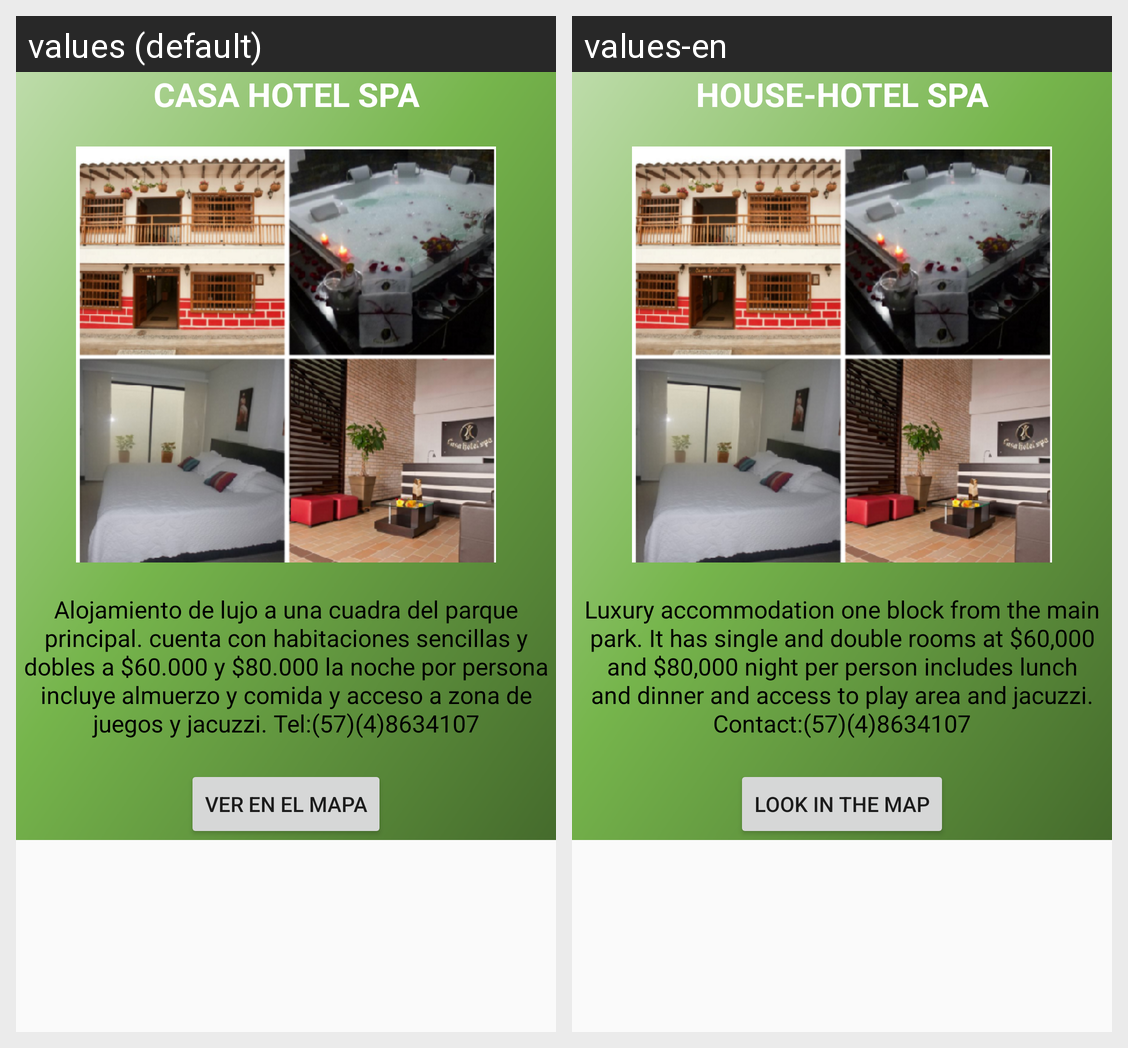

The Android screen above is rendered under two locales of the same app. Produce the string resources it draws, with the default and per-locale values.
Android screen res/layout/fragment_spa.xml rendered under 2 locales, left to right: values (default), values-en. Device: Nexus 5 (rendered at 1080×1920; each locale shown at half size, 540×960, under a caption strip naming it); theme AppTheme.
Strings drawn on this screen, with the default value and each locale's value (text and hints the layout hard-codes, and strings that could not be matched under every locale, appear in the picture but are not listed):

spa
  values: CASA HOTEL SPA
  values-en: HOUSE-HOTEL SPA

spa1
  values: Alojamiento de lujo a una cuadra del parque principal. cuenta con habitaciones sencillas y dobles a $60.000 y $80.000 la noche por persona incluye almuerzo y comida y acceso a zona de juegos y jacuzzi. Tel:(57)(4)8634107
  values-en: Luxury accommodation one block from the main park. It has single and double rooms at $60,000 and $80,000 night per person includes lunch and dinner and access to play area and jacuzzi. Contact:(57)(4)8634107

boton
  values: ver en el mapa
  values-en: look in the map
